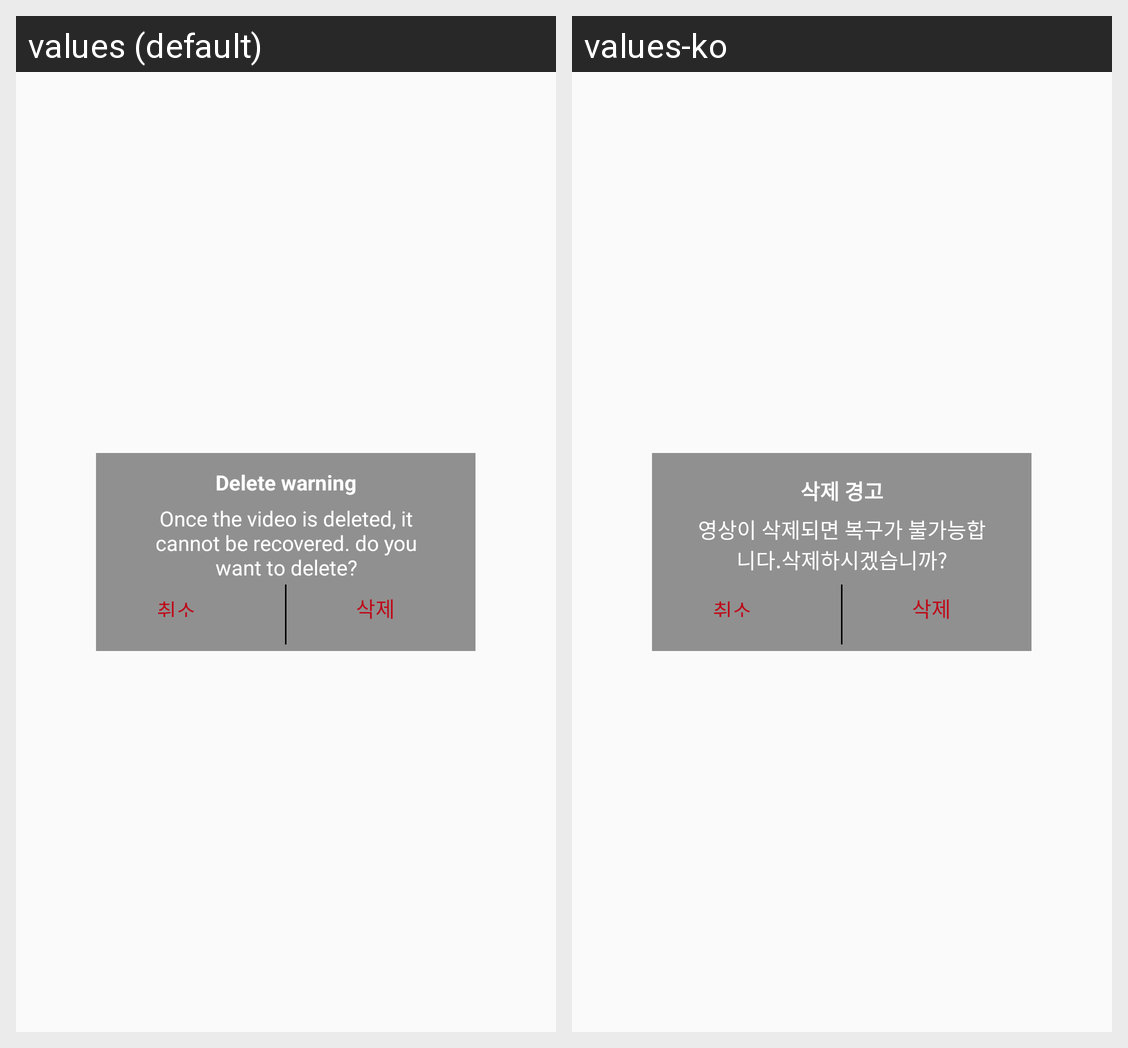

The Android screen above is rendered under two locales of the same app. Produce the string resources it draws, with the default and per-locale values.
Android screen res/layout/delete_warning.xml rendered under 2 locales, left to right: values (default), values-ko. Device: Nexus 5 (rendered at 1080×1920; each locale shown at half size, 540×960, under a caption strip naming it); theme AppTheme.
Strings drawn on this screen, with the default value and each locale's value (text and hints the layout hard-codes, and strings that could not be matched under every locale, appear in the picture but are not listed):

delete_warning
  values: Delete warning
  values-ko: 삭제 경고

video_deleted
  values: Once the video is deleted, it cannot be recovered. do you want to delete?
  values-ko: 영상이 삭제되면 복구가 불가능합니다.삭제하시겠습니까?
